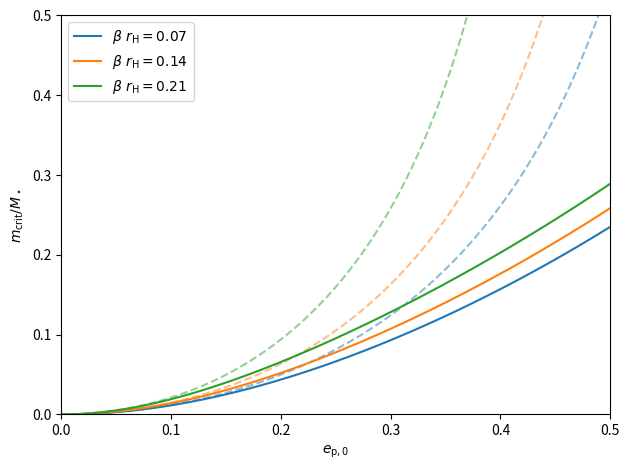

Reproduce this figure in Python.
import numpy as np
import matplotlib.pyplot as plt
from scipy.optimize import root_scalar, root, minimize_scalar

### Units:
# ap0 = 1. #initial semi-major axis of the planet
# mp = 1. #mass of the planet

### Parameters
rH = (1e-3/3)**(1/3) #dimensionless Hill radius
beta = 1 #extent of the chaotic zone accessible after scattering in unit of rH

verbose = False

a0 = 1 + 2*rH
e0 = 0.
i0 = 0.
ep0range = np.linspace(0., 0.5, 100)

ti = 1/a0 + 2*np.sqrt(a0*(1-e0*e0))*np.cos(i0) #Tisserant parameter
print(f"T = {ti}")

mcrit_smallm = np.zeros_like(ep0range)
mcrit = np.zeros_like(ep0range)

for j,ep0 in enumerate(ep0range):

    #small mass
    mcrit_smallm[j] = ep0*ep0/(ti*np.sqrt(1-ep0*ep0) - 2/(1-beta*rH))

    def f(x):
        h = np.sqrt(1-ep0*ep0) + 0.5*x*(ti-1/a0)
        e = 1 + x/a0
        return(h*h*e - 2*x/(1-beta*rH) - 1)

    sol = root_scalar(f, bracket=(0,1.), method="brentq")#x0=mcrit_smallm[j]
    if sol.converged:
        mcrit[j] = sol.root
    # if ep0>0:
    #     x = np.linspace(0, 0.5, 100)
    #     plt.plot(x, f(x))
    #     plt.axhline(y=0)
    #     plt.show()
    #     quit()

plt.plot(ep0range, mcrit, label=r"$\beta~r_{\rm H} = %.2f$" % (beta*rH))
plt.plot(ep0range, mcrit_smallm, "C0--", alpha=0.5)#, label="Small mass approximation"

### Parameters
rH = (1e-3/3)**(1/3) #dimensionless Hill radius
beta = 2 #extent of the chaotic zone accessible after scattering in unit of rH

verbose = False

a0 = 1 + 2*rH
e0 = 0.
i0 = 0.
ep0range = np.linspace(0., 0.5, 100)

ti = 1/a0 + 2*np.sqrt(a0*(1-e0*e0))*np.cos(i0) #Tisserant parameter
print(f"T = {ti}")

mcrit_smallm = np.zeros_like(ep0range)
mcrit = np.zeros_like(ep0range)

for j,ep0 in enumerate(ep0range):

    #small mass
    mcrit_smallm[j] = ep0*ep0/(ti*np.sqrt(1-ep0*ep0) - 2/(1-beta*rH))

    def f(x):
        h = np.sqrt(1-ep0*ep0) + 0.5*x*(ti-1/a0)
        e = 1 + x/a0
        return(h*h*e - 2*x/(1-beta*rH) - 1)

    sol = root_scalar(f, bracket=(0,1.), method="brentq")#x0=mcrit_smallm[j]
    if sol.converged:
        mcrit[j] = sol.root
    # if ep0>0:
    #     x = np.linspace(0, 0.5, 100)
    #     plt.plot(x, f(x))
    #     plt.axhline(y=0)
    #     plt.show()
    #     quit()

plt.plot(ep0range, mcrit, label=r"$\beta~r_{\rm H} = %.2f$" % (beta*rH))
plt.plot(ep0range, mcrit_smallm, "C1--", alpha=0.5)#, label="Small mass approximation"

### Parameters
rH = (1e-3/3)**(1/3) #dimensionless Hill radius
beta = 3 #extent of the chaotic zone accessible after scattering in unit of rH

verbose = False

a0 = 1 + 2*rH
e0 = 0.
i0 = 0.
ep0range = np.linspace(0., 0.5, 100)

ti = 1/a0 + 2*np.sqrt(a0*(1-e0*e0))*np.cos(i0) #Tisserant parameter
print(f"T = {ti}")

mcrit_smallm = np.zeros_like(ep0range)
mcrit = np.zeros_like(ep0range)

for j,ep0 in enumerate(ep0range):

    #small mass
    mcrit_smallm[j] = ep0*ep0/(ti*np.sqrt(1-ep0*ep0) - 2/(1-beta*rH))

    def f(x):
        h = np.sqrt(1-ep0*ep0) + 0.5*x*(ti-1/a0)
        e = 1 + x/a0
        return(h*h*e - 2*x/(1-beta*rH) - 1)

    sol = root_scalar(f, bracket=(0,1.), method="brentq")#x0=mcrit_smallm[j]
    if sol.converged:
        mcrit[j] = sol.root
    # if ep0>0:
    #     x = np.linspace(0, 0.5, 100)
    #     plt.plot(x, f(x))
    #     plt.axhline(y=0)
    #     plt.show()
    #     quit()

plt.plot(ep0range, mcrit, label=r"$\beta~r_{\rm H} = %.2f$" % (beta*rH))
plt.plot(ep0range, mcrit_smallm, "C2--", alpha=0.5)#, label="Small mass approximation"

plt.xlabel(r"$e_{\rm p,0}$")
plt.ylabel(r"$m_{\rm crit}/M_\star$")
plt.legend()
plt.ylim((0.,0.5))
plt.margins(x=0)

plt.tight_layout()
plt.show()
